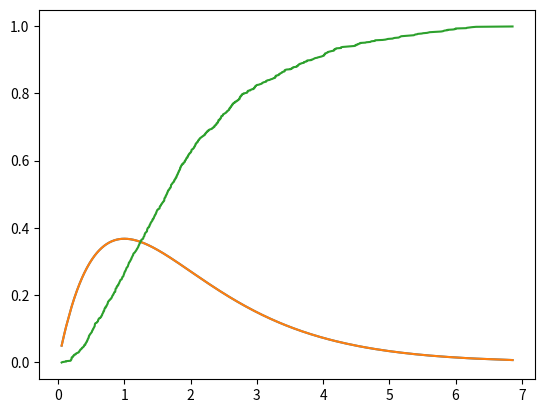

This chart was generated by the following Python code:
import time
from scipy.stats import uniform
from scipy.stats import gamma
import numpy as np
import math
#from numpy.polynomial.polynomial import polyval
from matplotlib import pyplot as plt

import scipy
import scipy.linalg   # SciPy Linear Algebra Library
import sys
np.set_printoptions(threshold=sys.maxsize)
np.random.seed(3)
def cdf(x, plot=True, *args, **kwargs):
    x, y = sorted(x), np.arange(len(x)) / len(x)
    return plt.plot(x, y, *args, **kwargs) if plot else (x, y)
## shape parameter --> k and scale parameter --> theta
def Log_Gamma_distribution(x, k, theta):
    #return np.log(gamma.pdf(x, a=k, scale=theta))
    return (k-1.0)*np.log(x) - (x/theta)
def Gamma_distribution(x, k, theta):
    #return gamma.pdf(x, a=k, scale=theta)
    return (np.power(x, k-1.0)*np.exp(-x/theta))

def Computing_Slopes(S, G):
    S1 = S[0:(len(S)-1)]
    S2 = S[1:len(S)]
    G1 = G[0:(len(S)-1)]
    G2 = G[1:len(S)]
    return np.abs(G1-G2)/np.abs(S1-S2)
def sampling_g(S, H, Slopes, k, theta):
    ##compute probabilites based in Casella's book pag. 71.. it can be efficient precomputing this table and only modifying the interval of the new point
    alpha = Slopes
    beta = -Slopes*(S[0:(len(S)-1)]) + H[0:(len(H)-1)]
    Xi1 = S[0:(len(S)-1)] 
    Xi2 = S[1:len(S)]
    IntervalProbabilities = (np.exp(beta)*(  np.exp(alpha*Xi2) - np.exp(alpha*Xi1)  ))/alpha
    betaN = np.sum(IntervalProbabilities)
    idx = np.random.choice( np.arange(len(IntervalProbabilities)), p=IntervalProbabilities/betaN) 
    u = uniform.rvs()  
    inside = np.exp(alpha[idx]*Xi1[idx]) + u*( alpha[idx]*Xi2[idx] - alpha[idx]*Xi1[idx])
    x = (1.0/alpha[idx]) * np.log(inside)
    gx = np.exp(alpha[idx]*x + beta[idx])/betaN
    return x, gx, idx, betaN

def update_S(S, H, x, gx, Slopes):
    S = np.append(S,x)
    H = np.append(S,H)
    Sidx = np.argsort(S)
    S = S[Sidx]
    H =H[Sidx]
    Slopes = Computing_Slopes(S, H)

def Gamma(k, theta, maxite):
    #S = np.array([0.00001,0.3,6.0,7.0])
    S = np.arange(0.0001,7,0.01)# np.array([0.00001,0.3,6.0,7.0])
    H = Log_Gamma_distribution(S, k, theta)
  #  plt.plot(S,H)
  #  plt.show()
  #  exit()
    Slopes = Computing_Slopes(S, H)
    X = np.array([])
    ## sampling exponential
    ##iteratively...
    cont = 0
    while cont < maxite:
        ##get back x and its interval..
       [x, gx, idx, beta] = sampling_g(S, H, Slopes, k, theta) 
       #fx = Log_Gamma_distribution(x, k, theta)
       fx = Gamma_distribution(x, k, theta)
       u = uniform.rvs()  
       f_lower = np.exp(( x - S[idx])*Slopes[idx]+ H[idx]) ### y = ((y_2-y_1)/(x_1-x_2))*( x - x_1) - y_1
       if u <= f_lower/(beta*gx):
           ##accept..
           X = np.append(X, x)
           cont+=1;
       else:
          if u <= (fx/gx):
             ##accept xg and update S
             X = np.append(X, x)
             cont+=1;
       update_S(S, H, x, fx, Slopes) 
    return X
    #return [X, Gamma_distribution(X, k, theta)]
k = 2
theta = 1 
points = Gamma(k,theta, 1000)
points = np.sort(points)
Y = Gamma_distribution(points, k, theta)

plt.plot(points, Y )
plt.plot(points, gamma.pdf(points, a=k, scale=theta))


x=points
y = np.arange(len(x))/float(len(x))
plt.plot(x, y)
#plt.show()
#plt.hist(points,  cumulative=True, label='CDF',histtype='step', alpha=0.8, color='k' )
#plt.hist(points,  normed=True, cumulative=True, label='CDF',histtype='step', alpha=0.8, color='k' )
plt.show()
